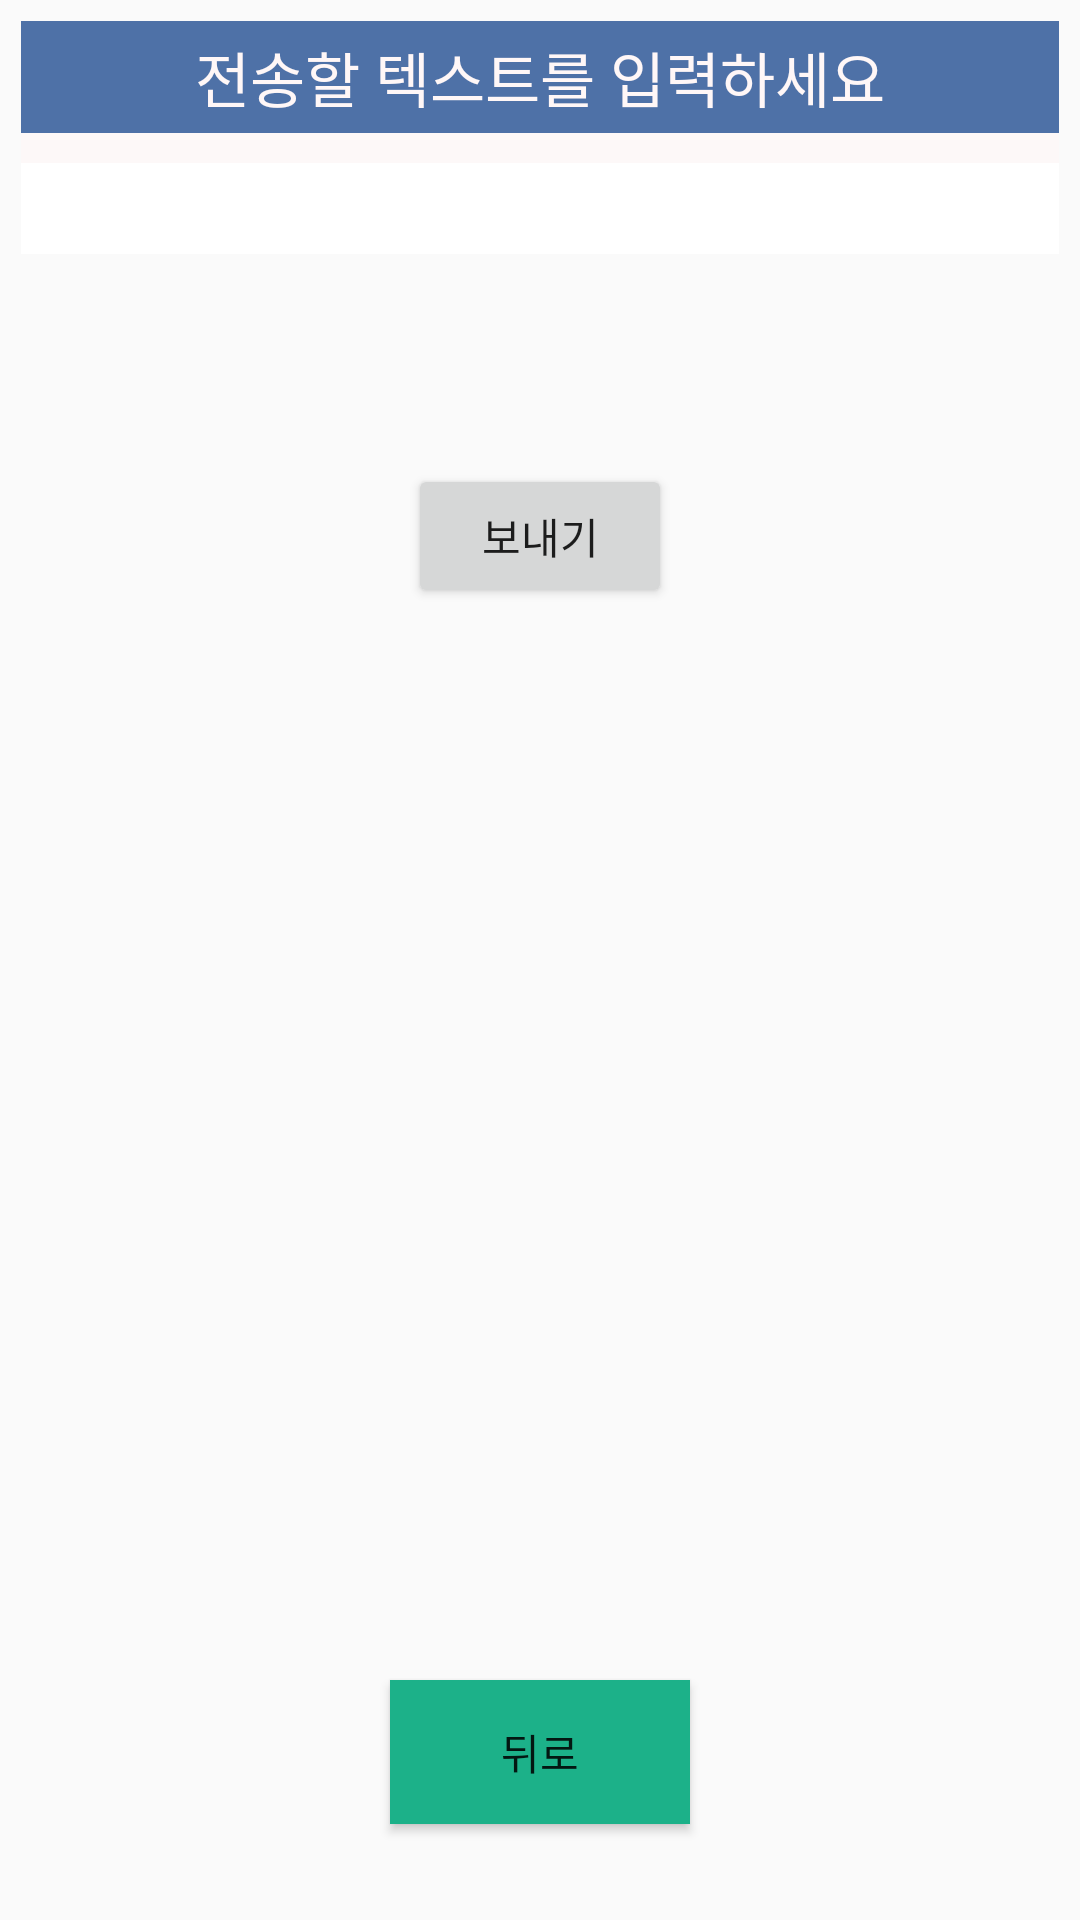

Layout XML and referenced resources for this Android screen:
<!-- AndroidManifest.xml: application theme AppTheme -->
<!-- res/layout/activity_tts.xml -->
<?xml version="1.0" encoding="utf-8"?>
<RelativeLayout xmlns:android="http://schemas.android.com/apk/res/android"

    android:screenOrientation="portrait"
    android:id="@+id/activity_tts"
    android:layout_width="match_parent"
    android:layout_height="match_parent"
    android:orientation="vertical"
    android:padding="7dp"
    android:gravity="center">

    <TableLayout
        android:background="#ddfef8f8"
        android:layout_width="match_parent"
        android:layout_height="wrap_content"
        android:id="@+id/tableLayout3">
        <TableRow
            android:layout_width="match_parent"
            android:layout_height="wrap_content">

            <TextView
                android:id="@+id/textView7"
                android:layout_width="match_parent"
                android:layout_height="wrap_content"
                android:layout_marginBottom="10dp"
                android:layout_span="2"
                android:layout_weight="1"
                android:background="#4e71a7"
                android:gravity="center"
                android:padding="4dp"
                android:text="전송할 텍스트를 입력하세요"
                android:textColor="#fff7f7"
                android:textSize="20dp" />
        </TableRow>

            <EditText
                android:id="@+id/tts"
                android:layout_width="wrap_content"
                android:layout_height="wrap_content"
                android:layout_weight="1"
                android:background="#ffffff"
                android:padding="3dp" />

    </TableLayout>
    <LinearLayout
        android:layout_width="match_parent"
        android:layout_height="wrap_content">

    </LinearLayout>


    <Button
        android:id="@+id/Cancel4"
        android:layout_width="100dp"
        android:layout_height="wrap_content"
        android:layout_gravity="bottom"
        android:background="#1cb189"
        android:text="뒤로"
        android:layout_marginBottom="25dp"
        android:layout_alignParentBottom="true"
        android:layout_centerHorizontal="true" />

    <Button
        android:id="@+id/ttsbtn"
        android:layout_width="wrap_content"
        android:layout_height="wrap_content"
        android:layout_weight="1"
        android:onClick="onClick"
        android:text="보내기"
        android:layout_below="@+id/tableLayout3"
        android:layout_centerHorizontal="true"
        android:layout_marginTop="70dp" />

</RelativeLayout>
<!-- resources referenced by this layout -->
<resources>
  <style name="AppTheme" parent="Theme.AppCompat.Light.DarkActionBar">
          
          <item name="colorPrimary">@color/lightgreen4</item>
          <item name="colorPrimaryDark">@color/colorPrimaryDark</item>
          <item name="colorAccent">@color/colorAccent</item>
          <item name="windowNoTitle">true</item>
      </style>
  <color name="lightgreen4">#C4DF9B</color>
  <color name="colorPrimaryDark">#303F9F</color>
  <color name="colorAccent">#FF4081</color>
</resources>
